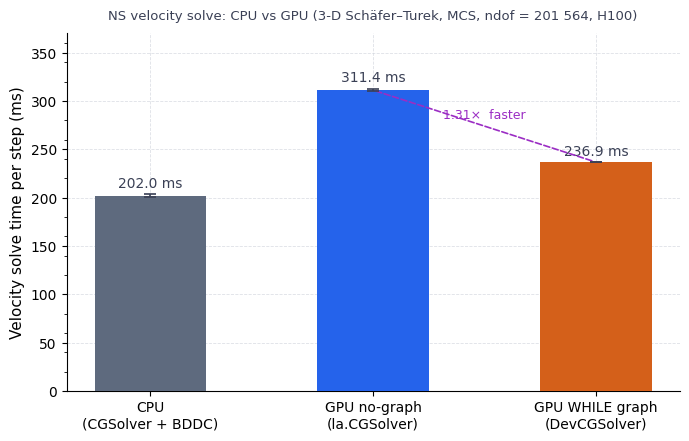

Write the Python code that produced this figure.
"""
plot_ns_timing.py

Bar chart of NS velocity-solve timing from ns_timing-1535462.out.
Output: ns_timing_plot.png
"""

import matplotlib
matplotlib.use("Agg")
import matplotlib.pyplot as plt
import numpy as np

labels  = ["CPU\n(CGSolver + BDDC)", "GPU no-graph\n(la.CGSolver)", "GPU WHILE graph\n(DevCGSolver)"]
means   = [202.0, 311.4, 236.9]
mins_   = [201.1, 310.6, 236.8]
maxs_   = [203.7, 312.6, 237.0]
errs_lo = [m - lo for m, lo in zip(means, mins_)]
errs_hi = [hi - m for m, hi in zip(means, maxs_)]

colors  = ["#5E6A7E", "#2563EB", "#D4601A"]

plt.rcParams.update({
    "font.family":       "DejaVu Sans",
    "axes.spines.top":   False,
    "axes.spines.right": False,
    "axes.grid":         True,
    "grid.color":        "#D0D4DC",
    "grid.linestyle":    "--",
    "grid.linewidth":    0.6,
    "grid.alpha":        0.7,
    "figure.dpi":        150,
})

fig, ax = plt.subplots(figsize=(7, 4.5))

x = np.arange(len(labels))
bars = ax.bar(x, means, width=0.5, color=colors, zorder=3,
              yerr=[errs_lo, errs_hi], capsize=4,
              error_kw=dict(elinewidth=1.2, ecolor="#3A4055", capthick=1.2))

# value labels above bars
for bar, val, lo, hi in zip(bars, means, mins_, maxs_):
    ax.text(bar.get_x() + bar.get_width() / 2,
            hi + 4,
            f"{val:.1f} ms",
            ha="center", va="bottom", fontsize=10, color="#3A4055")

# speedup annotations
ax.annotate("", xy=(2, means[2]), xytext=(1, means[1]),
            arrowprops=dict(arrowstyle="-", color="#9B2DC4",
                            linestyle="dashed", lw=1.2))
ax.text(1.5, (means[1] + means[2]) / 2 + 8,
        "1.31×  faster", ha="center", fontsize=9, color="#9B2DC4")

ax.set_ylabel("Velocity solve time per step (ms)", fontsize=11)
ax.set_xticks(x)
ax.set_xticklabels(labels, fontsize=10)
ax.set_ylim(0, 370)
ax.set_title("NS velocity solve: CPU vs GPU (3-D Schäfer–Turek, MCS, ndof = 201 564, H100)",
             fontsize=9.5, pad=10, color="#3A4055")
ax.yaxis.set_minor_locator(plt.MultipleLocator(20))

fig.tight_layout()
fig.savefig("ns_timing_plot.png", dpi=150)
print("Saved ns_timing_plot.png")
